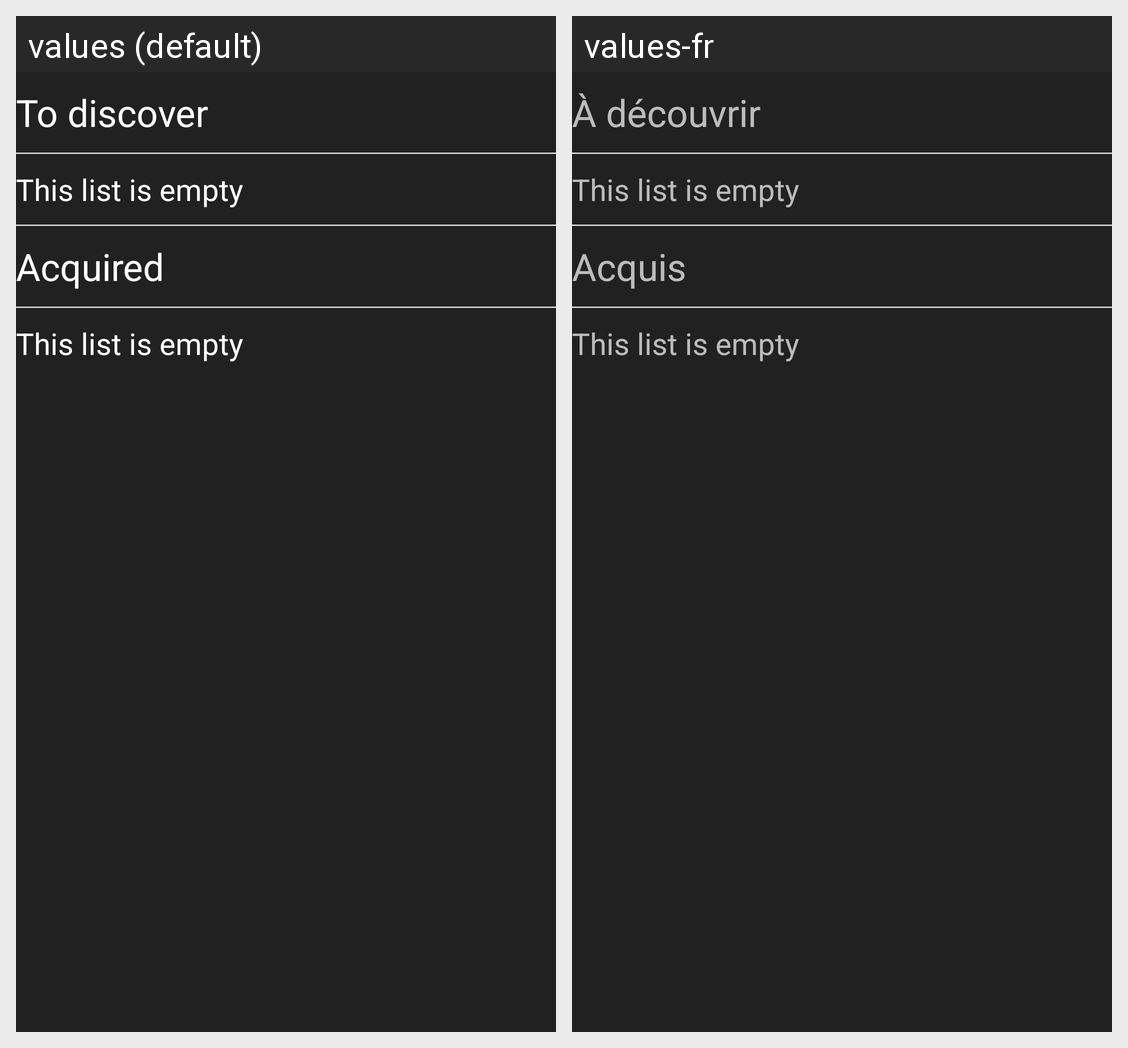

For this localized Android screen grid, give each drawn string resource with its value in every locale shown.
Android screen res/layout/fragment_item_list.xml rendered under 2 locales, left to right: values (default), values-fr. Device: Nexus 5 (rendered at 1080×1920; each locale shown at half size, 540×960, under a caption strip naming it); theme AppTheme.
Strings drawn on this screen, with the default value and each locale's value (text and hints the layout hard-codes, and strings that could not be matched under every locale, appear in the picture but are not listed):

toDiscover
  values: To discover
  values-fr: À découvrir

emptyList
  values: This list is empty
  values-fr: This list is empty  [not translated; the default value is used]

acquired
  values: Acquired
  values-fr: Acquis
